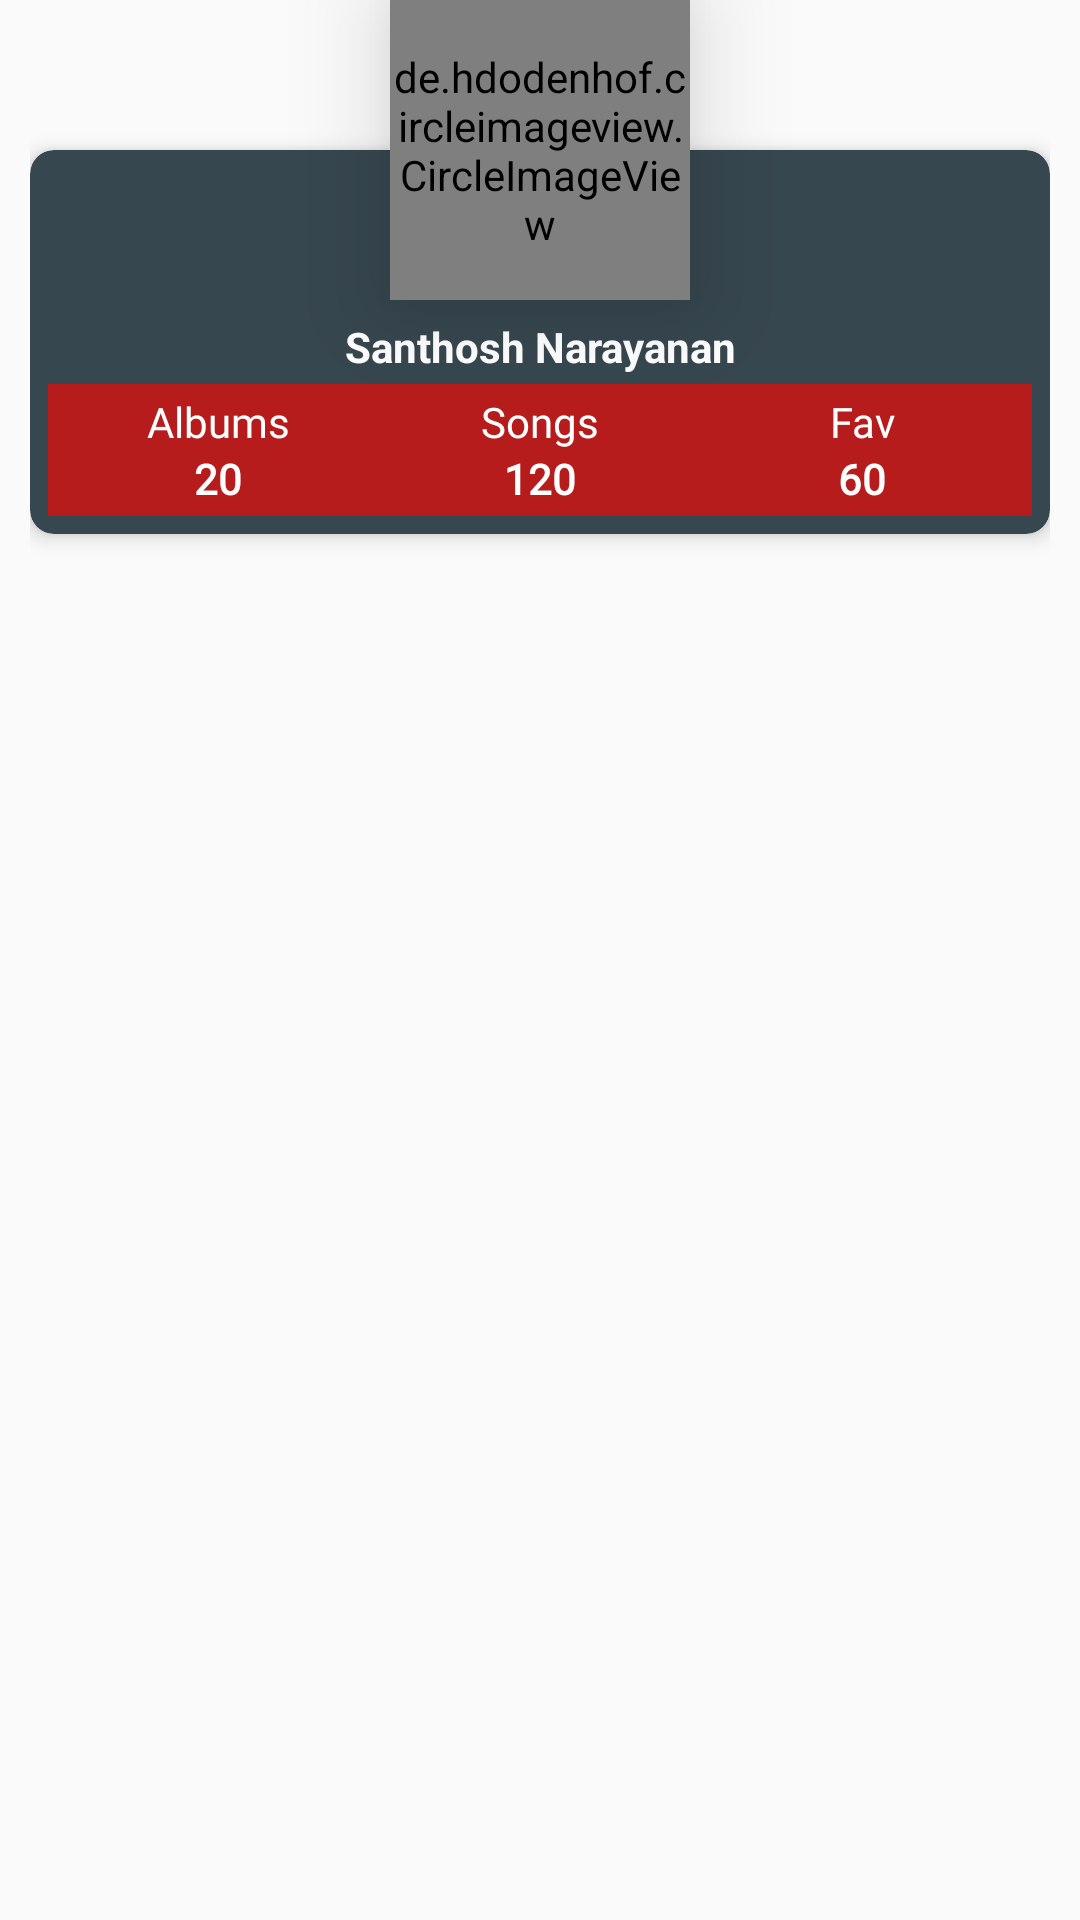

Android layout source for this screen:
<!-- AndroidManifest.xml: application theme AppTheme -->
<!-- res/layout/library_view.xml -->
<?xml version="1.0" encoding="utf-8"?>
<RelativeLayout xmlns:android="http://schemas.android.com/apk/res/android"
    xmlns:app="http://schemas.android.com/apk/res-auto"
    android:layout_width="wrap_content"
    android:layout_height="wrap_content"
    android:paddingEnd="10dp"
    android:paddingLeft="10dp"
    android:paddingRight="10dp"
    android:paddingStart="10dp">

    <Space
        android:id="@+id/spaceCard"
        android:layout_width="match_parent"
        android:layout_height="50dp" />

    <android.support.v7.widget.CardView
        android:id="@+id/profileCard"
        android:layout_below="@+id/spaceCard"
        android:layout_width="match_parent"
        android:layout_height="wrap_content"
        android:layout_centerInParent="true"
        app:cardBackgroundColor="@color/md_blue_grey_800"
        app:cardCornerRadius="8dp"
        app:cardElevation="4dp"
        app:cardUseCompatPadding="false">

        <LinearLayout
            android:layout_width="match_parent"
            android:layout_height="match_parent"
            android:layout_marginTop="50dp"
            android:gravity="center_horizontal"
            android:orientation="vertical"
            android:padding="6dp">

            <TextView
                android:layout_width="match_parent"
                android:layout_height="wrap_content"
                android:paddingBottom="3dp"
                android:text="Santhosh Narayanan"
                android:textAlignment="center"
                android:textColor="@color/md_white_1000"
                android:textSize="14sp"
                android:textStyle="bold" />

            <LinearLayout
                android:layout_width="match_parent"
                android:layout_height="match_parent"
                android:layout_weight="1"
                android:background="@color/md_red_900"
                android:gravity="center"
                android:orientation="horizontal"
                android:padding="3dp">

                <LinearLayout
                    android:layout_width="match_parent"
                    android:layout_height="match_parent"
                    android:layout_weight="1"
                    android:orientation="vertical">

                    <TextView
                        android:id="@+id/textView11"
                        android:layout_width="match_parent"
                        android:layout_height="wrap_content"
                        android:layout_weight="1"
                        android:fontFamily="@font/convergence"
                        android:text="Albums"
                        android:textAlignment="center"
                        android:textColor="@color/md_white_1000" />

                    <TextView
                        android:id="@+id/textView12"
                        android:layout_width="match_parent"
                        android:layout_height="wrap_content"
                        android:layout_weight="1"
                        android:fontFamily="@font/convergence"
                        android:text="20"
                        android:textAlignment="center"
                        android:textColor="@color/md_white_1000"
                        android:textStyle="bold" />
                </LinearLayout>

                <LinearLayout
                    android:layout_width="match_parent"
                    android:layout_height="match_parent"
                    android:layout_weight="1"
                    android:orientation="vertical">

                    <TextView
                        android:id="@+id/textView13"
                        android:layout_width="match_parent"
                        android:layout_height="wrap_content"
                        android:layout_weight="1"
                        android:fontFamily="@font/convergence"
                        android:text="Songs"
                        android:textAlignment="center"
                        android:textColor="@color/md_white_1000" />

                    <TextView
                        android:id="@+id/textView14"
                        android:layout_width="match_parent"
                        android:layout_height="wrap_content"
                        android:layout_weight="1"
                        android:fontFamily="@font/convergence"
                        android:text="120"
                        android:textAlignment="center"
                        android:textColor="@color/md_white_1000"
                        android:textStyle="bold" />
                </LinearLayout>

                <LinearLayout
                    android:layout_width="match_parent"
                    android:layout_height="match_parent"
                    android:layout_weight="1"
                    android:orientation="vertical">

                    <TextView
                        android:id="@+id/textView15"
                        android:layout_width="match_parent"
                        android:layout_height="wrap_content"
                        android:layout_weight="1"
                        android:fontFamily="@font/convergence"
                        android:text="Fav"
                        android:textAlignment="center"
                        android:textColor="@color/md_white_1000" />

                    <TextView
                        android:id="@+id/textView16"
                        android:layout_width="match_parent"
                        android:layout_height="wrap_content"
                        android:layout_weight="1"
                        android:fontFamily="@font/convergence"
                        android:text="60"
                        android:textAlignment="center"
                        android:textColor="@color/md_white_1000"
                        android:textStyle="bold" />
                </LinearLayout>

            </LinearLayout>

        </LinearLayout>
    </android.support.v7.widget.CardView>


    <de.hdodenhof.circleimageview.CircleImageView
        android:id="@+id/userImageProfile"
        android:layout_width="100dp"
        android:layout_height="100dp"
        android:layout_centerHorizontal="true"
        android:elevation="20dp"
        android:src="@drawable/santhosh" />

</RelativeLayout>
<!-- resources referenced by this layout -->
<resources>
  <color name="md_blue_grey_800">#37474F</color>
  <color name="md_red_900">#B71C1C</color>
  <color name="md_white_1000">#ffffff</color>
  <!-- drawable santhosh: jpg bitmap (drawable, 38333 bytes) -->
  <style name="AppTheme" parent="Theme.AppCompat.Light.NoActionBar">
          
          <item name="colorPrimary">#FF0576B4</item>
          <item name="colorPrimaryDark">#FF0576B4</item>
          <item name="colorAccent">@color/md_black_1000</item>
          <item name="android:windowFullscreen">true</item>
      </style>
  <color name="md_black_1000">#000000</color>
</resources>
